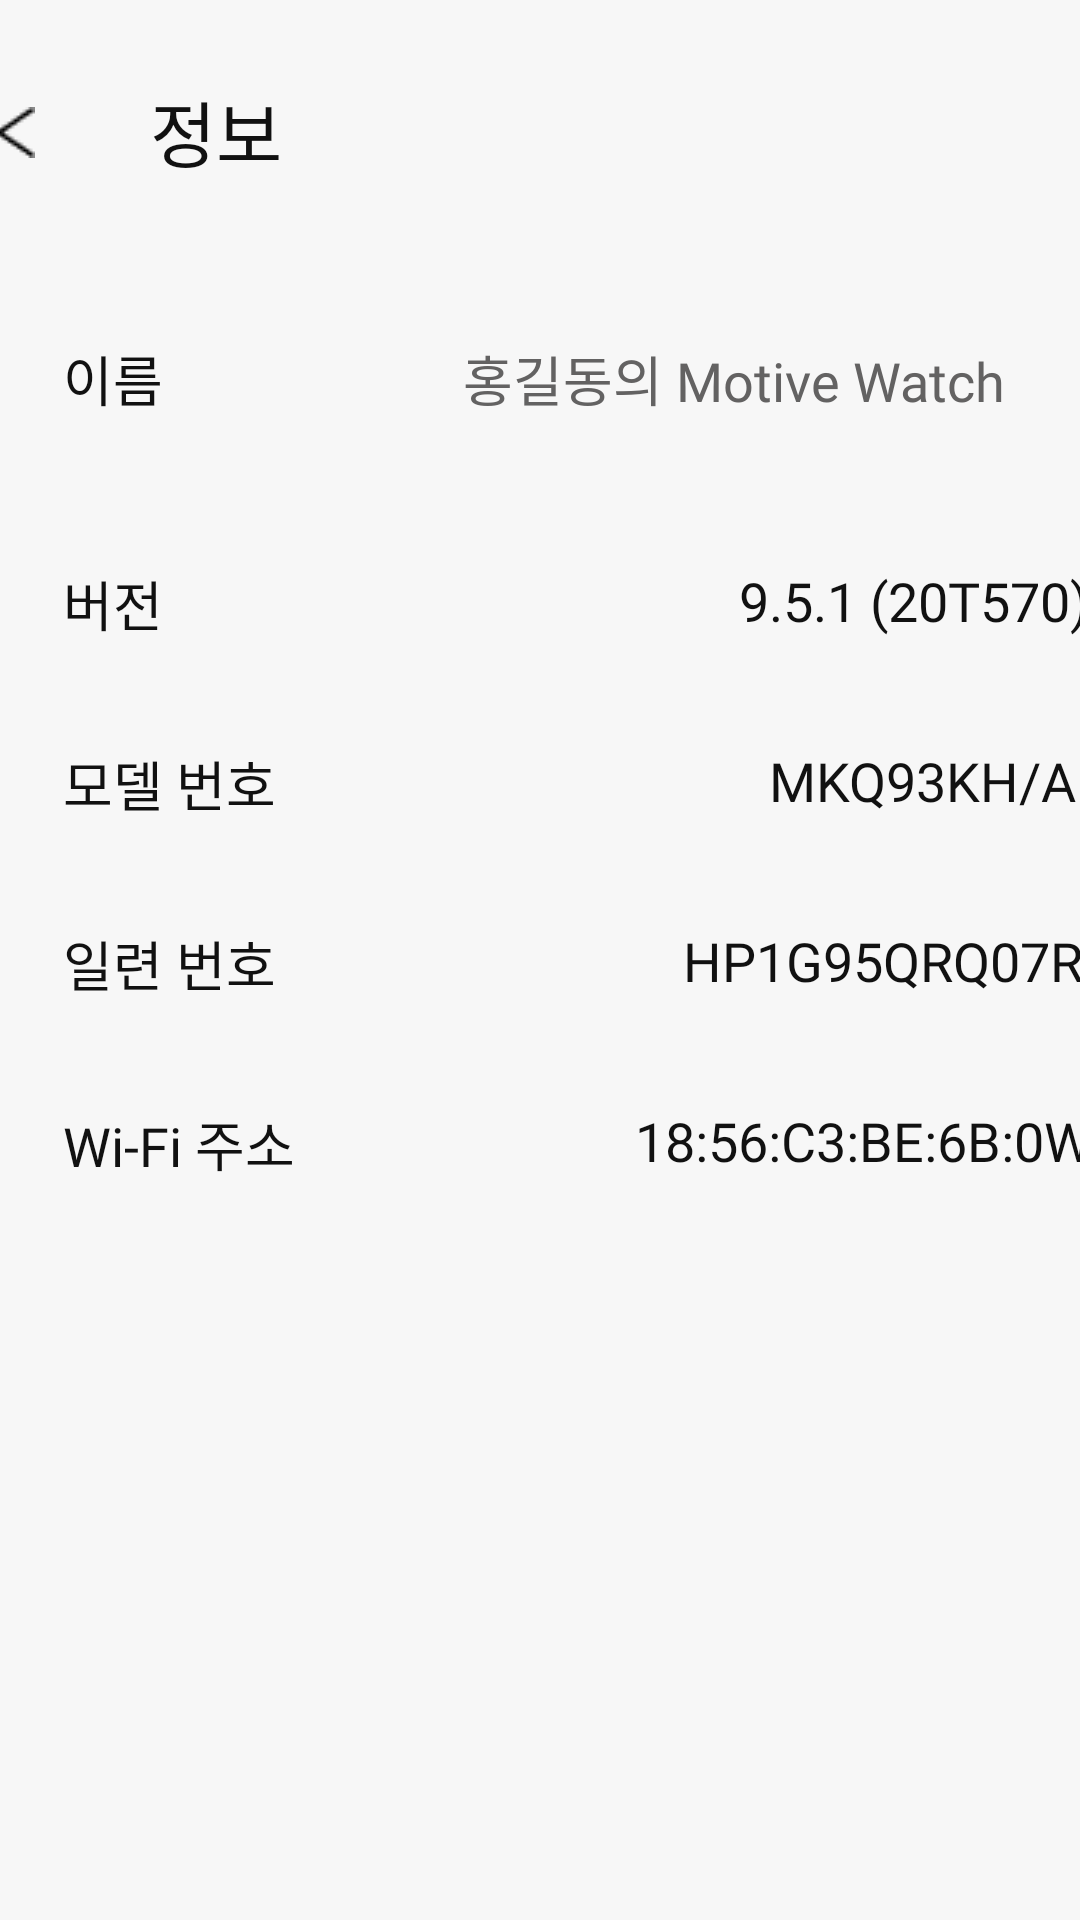

Produce the Android XML layout that renders to this screen, including the resource entries it uses.
<!-- AndroidManifest.xml: application theme Theme.Motive_v1 -->
<!-- res/layout/activity_watch_info.xml -->
<?xml version="1.0" encoding="utf-8"?>
<LinearLayout xmlns:android="http://schemas.android.com/apk/res/android"
    xmlns:app="http://schemas.android.com/apk/res-auto"
    xmlns:tools="http://schemas.android.com/tools"
    android:layout_width="match_parent"
    android:layout_height="match_parent"
    android:background="#F7F7F7"
    android:orientation="vertical"
    tools:context=".Watch.WatchInfoActivity">

    <RelativeLayout
        android:layout_width="match_parent"
        android:layout_height="wrap_content">

        <ImageButton
            android:id="@+id/backbtn102"
            android:layout_width="wrap_content"
            android:layout_height="wrap_content"
            android:layout_alignParentStart="true"
            android:layout_alignParentEnd="true"
            android:layout_marginStart="15dp"
            android:layout_marginTop="20dp"
            android:layout_marginEnd="365dp"
            android:background="?android:attr/selectableItemBackground"
            android:minWidth="48dp"
            android:minHeight="48dp"
            app:srcCompat="@drawable/leftarrow"
            tools:ignore="TouchTargetSizeCheck,SpeakableTextPresentCheck" />

        <TextView
            android:id="@+id/titletv1"
            android:layout_width="wrap_content"
            android:layout_height="wrap_content"
            android:layout_marginLeft="50dp"
            android:layout_marginTop="26dp"
            android:fontFamily="@font/pretendard_semibold"
            android:text="정보"
            android:textColor="#111111"
            android:textSize="24sp"/>
    </RelativeLayout>

    <ScrollView
        android:layout_width="wrap_content"
        android:layout_height="wrap_content">

        <LinearLayout
            android:layout_width="match_parent"
            android:layout_height="wrap_content"
            android:orientation="vertical"
            android:layout_marginTop="10dp"
            android:layout_marginLeft="20dp"
            android:layout_marginBottom="80dp">

            <RelativeLayout
                android:layout_width="370dp"
                android:layout_height="55dp"
                android:layout_gravity="center"
                android:layout_marginTop="20dp"
                android:background="@drawable/liner2">

                <TextView
                    android:layout_width="wrap_content"
                    android:layout_height="wrap_content"
                    android:text="이름"
                    android:textSize="18sp"
                    android:fontFamily="@font/pretendard_medium"
                    android:textColor="#111111"
                    android:layout_marginTop="15dp"
                    android:layout_marginLeft="16dp"/>

                <ImageButton
                    android:id="@+id/nextbtn11"
                    android:layout_width="20dp"
                    android:layout_height="20dp"
                    android:layout_marginLeft="340dp"
                    android:layout_marginTop="18dp"
                    android:background="?android:attr/selectableItemBackground"
                    android:minWidth="48dp"
                    android:minHeight="48dp"
                    android:scaleType="fitCenter"
                    app:srcCompat="@drawable/miniarrow"
                    tools:ignore="TouchTargetSizeCheck,SpeakableTextPresentCheck" />

                <TextView
                    android:layout_width="wrap_content"
                    android:layout_height="wrap_content"
                    android:layout_alignParentEnd="true"
                    android:layout_marginLeft="150dp"
                    android:layout_marginTop="15dp"
                    android:layout_marginEnd="40dp"
                    android:fontFamily="@font/pretendard_medium"
                    android:text="홍길동의 Motive Watch"
                    android:textColor="#636262"
                    android:textSize="18sp" />

            </RelativeLayout>

            <RelativeLayout
                android:layout_width="370dp"
                android:layout_height="55dp"
                android:layout_gravity="center"
                android:layout_marginTop="20dp"
                android:background="@drawable/liner2">

            <TextView
                android:layout_width="wrap_content"
                android:layout_height="wrap_content"
                android:text="버전"
                android:textSize="18sp"
                android:fontFamily="@font/pretendard_medium"
                android:textColor="#111111"
                android:layout_marginTop="15dp"
                android:layout_marginLeft="16dp"/>

                <TextView
                    android:layout_width="wrap_content"
                    android:layout_height="wrap_content"
                    android:layout_alignParentEnd="true"
                    android:layout_marginLeft="240dp"
                    android:layout_marginTop="15dp"
                    android:layout_marginEnd="12dp"
                    android:fontFamily="@font/pretendard_medium"
                    android:text="9.5.1 (20T570)"
                    android:textColor="#111111"
                    android:textSize="18sp" />

            </RelativeLayout>

            <RelativeLayout
                android:layout_width="370dp"
                android:layout_height="55dp"
                android:layout_gravity="center"
                android:layout_marginTop="5dp"
                android:background="@drawable/liner2">

                <TextView
                    android:layout_width="wrap_content"
                    android:layout_height="wrap_content"
                    android:text="모델 번호"
                    android:textSize="18sp"
                    android:fontFamily="@font/pretendard_medium"
                    android:textColor="#111111"
                    android:layout_marginTop="15dp"
                    android:layout_marginLeft="16dp"/>

                <TextView
                    android:layout_width="wrap_content"
                    android:layout_height="wrap_content"
                    android:layout_alignParentEnd="true"
                    android:layout_marginLeft="250dp"
                    android:layout_marginTop="15dp"
                    android:layout_marginEnd="16dp"
                    android:fontFamily="@font/pretendard_medium"
                    android:text="MKQ93KH/A"
                    android:textColor="#111111"
                    android:textSize="18sp" />

            </RelativeLayout>

            <RelativeLayout
                android:layout_width="370dp"
                android:layout_height="55dp"
                android:layout_gravity="center"
                android:layout_marginTop="5dp"
                android:background="@drawable/liner2">

                <TextView
                    android:layout_width="wrap_content"
                    android:layout_height="wrap_content"
                    android:text="일련 번호"
                    android:textSize="18sp"
                    android:fontFamily="@font/pretendard_medium"
                    android:textColor="#111111"
                    android:layout_marginTop="15dp"
                    android:layout_marginLeft="16dp"/>

                <TextView
                    android:layout_width="wrap_content"
                    android:layout_height="wrap_content"
                    android:layout_alignParentEnd="true"
                    android:layout_marginLeft="220dp"
                    android:layout_marginTop="15dp"
                    android:layout_marginEnd="14dp"
                    android:fontFamily="@font/pretendard_medium"
                    android:text="HP1G95QRQ07R"
                    android:textColor="#111111"
                    android:textSize="18sp" />

            </RelativeLayout>

            <RelativeLayout
                android:layout_width="370dp"
                android:layout_height="55dp"
                android:layout_gravity="center"
                android:layout_marginTop="5dp"
                android:background="@drawable/liner2">

                <TextView
                    android:layout_width="wrap_content"
                    android:layout_height="wrap_content"
                    android:text="Wi-Fi 주소"
                    android:textSize="18sp"
                    android:fontFamily="@font/pretendard_medium"
                    android:textColor="#111111"
                    android:layout_marginTop="15dp"
                    android:layout_marginLeft="16dp"/>

                <TextView
                    android:layout_width="wrap_content"
                    android:layout_height="wrap_content"
                    android:layout_alignParentEnd="true"
                    android:layout_marginLeft="200dp"
                    android:layout_marginTop="15dp"
                    android:layout_marginEnd="11dp"
                    android:fontFamily="@font/pretendard_medium"
                    android:text="18:56:C3:BE:6B:0W"
                    android:textColor="#111111"
                    android:textSize="18sp" />

            </RelativeLayout>
        </LinearLayout>
    </ScrollView>

</LinearLayout>
<!-- resources referenced by this layout -->
<resources>
  <!-- drawable leftarrow: png bitmap (drawable, 243 bytes) -->
  <style name="Theme.Motive_v1" parent="Theme.AppCompat.Light.NoActionBar">
  
          
  
  
  
          <item name="colorPrimary">@color/purple_200</item>
          <item name="colorPrimaryVariant">@color/purple_200</item>
          <item name="colorOnPrimary">@color/white</item>
  
  
          
          <item name="colorSecondary">@color/teal_200</item>
          <item name="colorSecondaryVariant">@color/teal_700</item>
  
          <item name="colorOnSecondary">@color/white</item>
  
  
          
  
          <item name="android:statusBarColor" tools:targetApi="l">@color/white</item>
          <item name="windowActionBar">false</item>
          <item name="windowNoTitle">true</item>
          <item name="android:windowLightStatusBar">true</item>
  
  
          
          <item name="bottomSheetDialogTheme">@style/AppBottomSheetDialogTheme</item>
      </style>
  <color name="purple_200">#FFBB86FC</color>
  <color name="white">#FFFFFFFF</color>
  <color name="teal_200">#FF03DAC5</color>
  <color name="teal_700">#FF018786</color>
  <style name="AppBottomSheetDialogTheme" parent="Theme.Design.Light.BottomSheetDialog">
          <item name="bottomSheetStyle">@style/AppModalStyle</item>
      </style>
  <style name="AppModalStyle" parent="Widget.Design.BottomSheet.Modal">
          <item name="android:background">@drawable/bottom_sheet_background</item>
      </style>
</resources>
